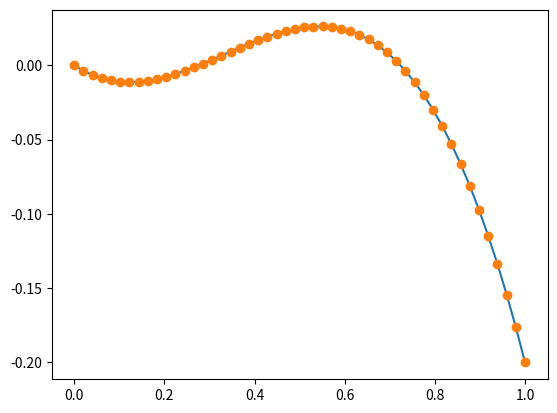

Generate this figure with matplotlib:
"""Some test stuff for shape-space."""
import numpy as np
from scipy.special import binom
import matplotlib.pyplot as plt
from numpy.linalg import lstsq

def bernstein( x, n, i ):
    return binom(n,i) * x**i *(1.-x)**(n-i)

def z_to_shape_space( x, z, zte ):
    """Transform real coordinates to shape space."""
    return (z - x*zte) / np.sqrt(x) / (1. - x)

def z_from_shape_space( x, s, zte ):
    """Transform shape space to real coordinates."""
    return np.sqrt(x) * (1. - x) * s + x*zte

def evaluate_coeffs( x, A ):
    n = len(A)-1
    return np.sum(np.stack([A[i] * bernstein( x, n , i ) for i in range(0,n+1)]),0)

def fit_coeffs( x, s, order ):
    n = order - 1
    X = np.stack( [ bernstein( x, n, i ) for i in range(0,n+1) ] ).T
    return lstsq(X, s, rcond=None)[:2]

def resample_coeffs( A, order ):
    x = np.linspace(0.,1.)
    s = evaluate_coeffs( x, A )
    return fit_coeffs( x, s, order )


if __name__=="__main__":
    x = np.linspace(0,1.)
    s = - (x**3 - x**2. + .2*x)
    A1, _ = fit_coeffs( x, s, 4 )
    A2, _ = resample_coeffs( A1, 3 )
    A3, _ = resample_coeffs( A1, 10 )
    y = evaluate_coeffs( x, A3 )
    f, a = plt.subplots()
    a.plot(x,s,'-')
    a.plot(x,y,'o')
    plt.show()
